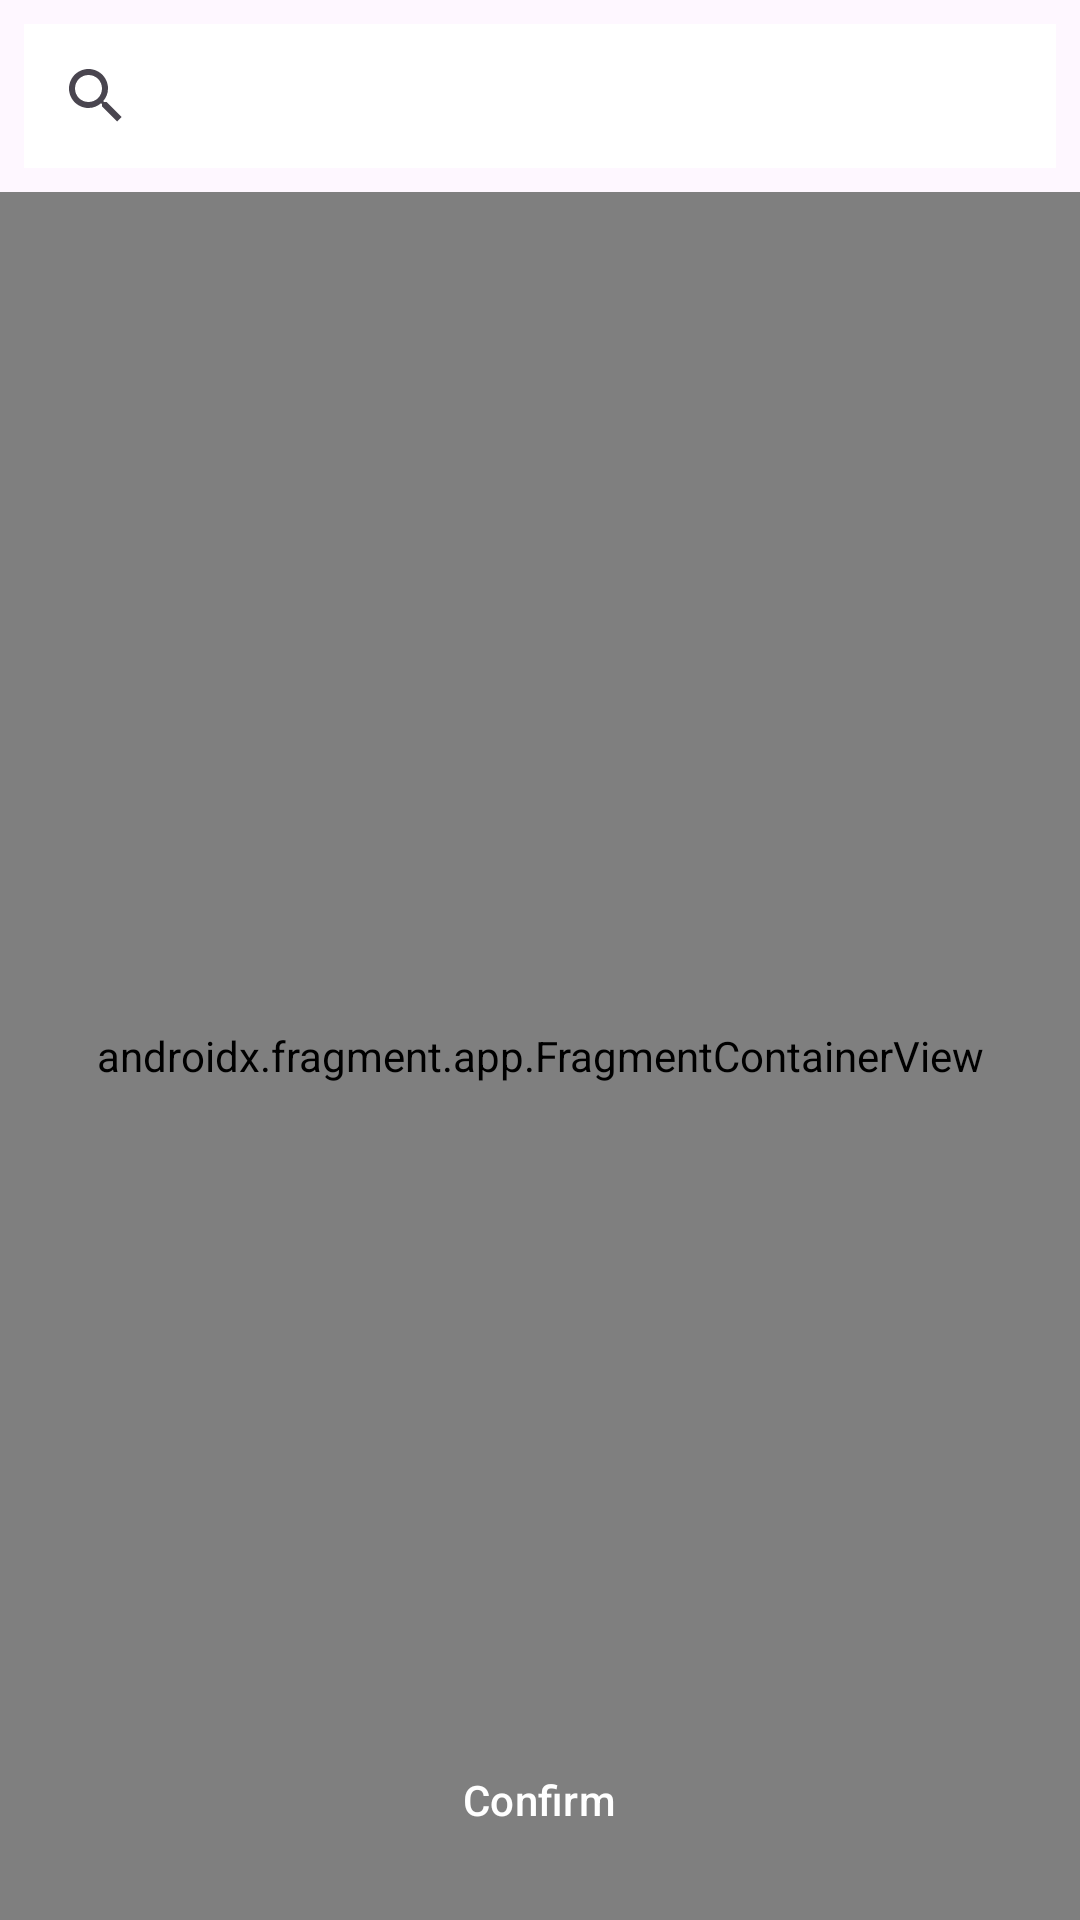

The Android layout XML behind this screen, and the referenced resources:
<!-- AndroidManifest.xml: application theme Theme.ElectronicStore -->
<!-- res/layout/activity_map.xml -->
<?xml version="1.0" encoding="utf-8"?>
<RelativeLayout xmlns:android="http://schemas.android.com/apk/res/android"
    android:layout_width="match_parent"
    android:layout_height="match_parent">

    
    <androidx.appcompat.widget.SearchView
        android:id="@+id/search_view"
        android:layout_width="match_parent"
        android:layout_height="wrap_content"
        android:layout_margin="8dp"
        android:background="@android:color/white"
        android:queryHint="Search address..." />

    
    <androidx.fragment.app.FragmentContainerView
        android:id="@+id/map"
        android:name="com.google.android.gms.maps.SupportMapFragment"
        android:layout_width="match_parent"
        android:layout_height="match_parent"
        android:layout_below="@id/search_view" />

    
    <Button
        android:id="@+id/btn_confirm_location"
        android:layout_width="wrap_content"
        android:layout_height="48dp"
        android:text="Confirm"
        android:backgroundTint="#03A9F4"
        android:textColor="@android:color/white"
        android:layout_alignParentBottom="true"
        android:layout_centerHorizontal="true"
        android:layout_marginBottom="16dp"
        android:enabled="false" />

</RelativeLayout>
<!-- resources referenced by this layout -->
<resources>
  <style name="Theme.ElectronicStore" parent="Base.Theme.ElectronicStore" />
  <style name="Base.Theme.ElectronicStore" parent="Theme.Material3.DayNight.NoActionBar">
          
          
              <item name="buttonStyle">@style/CustomButton</item>
  
      </style>
  <style name="CustomButton" parent="Widget.Material3.Button">
          <item name="android:backgroundTint">#1599d6</item>  
          <item name="android:textColor">#E7DADA</item>      
      </style>
</resources>
